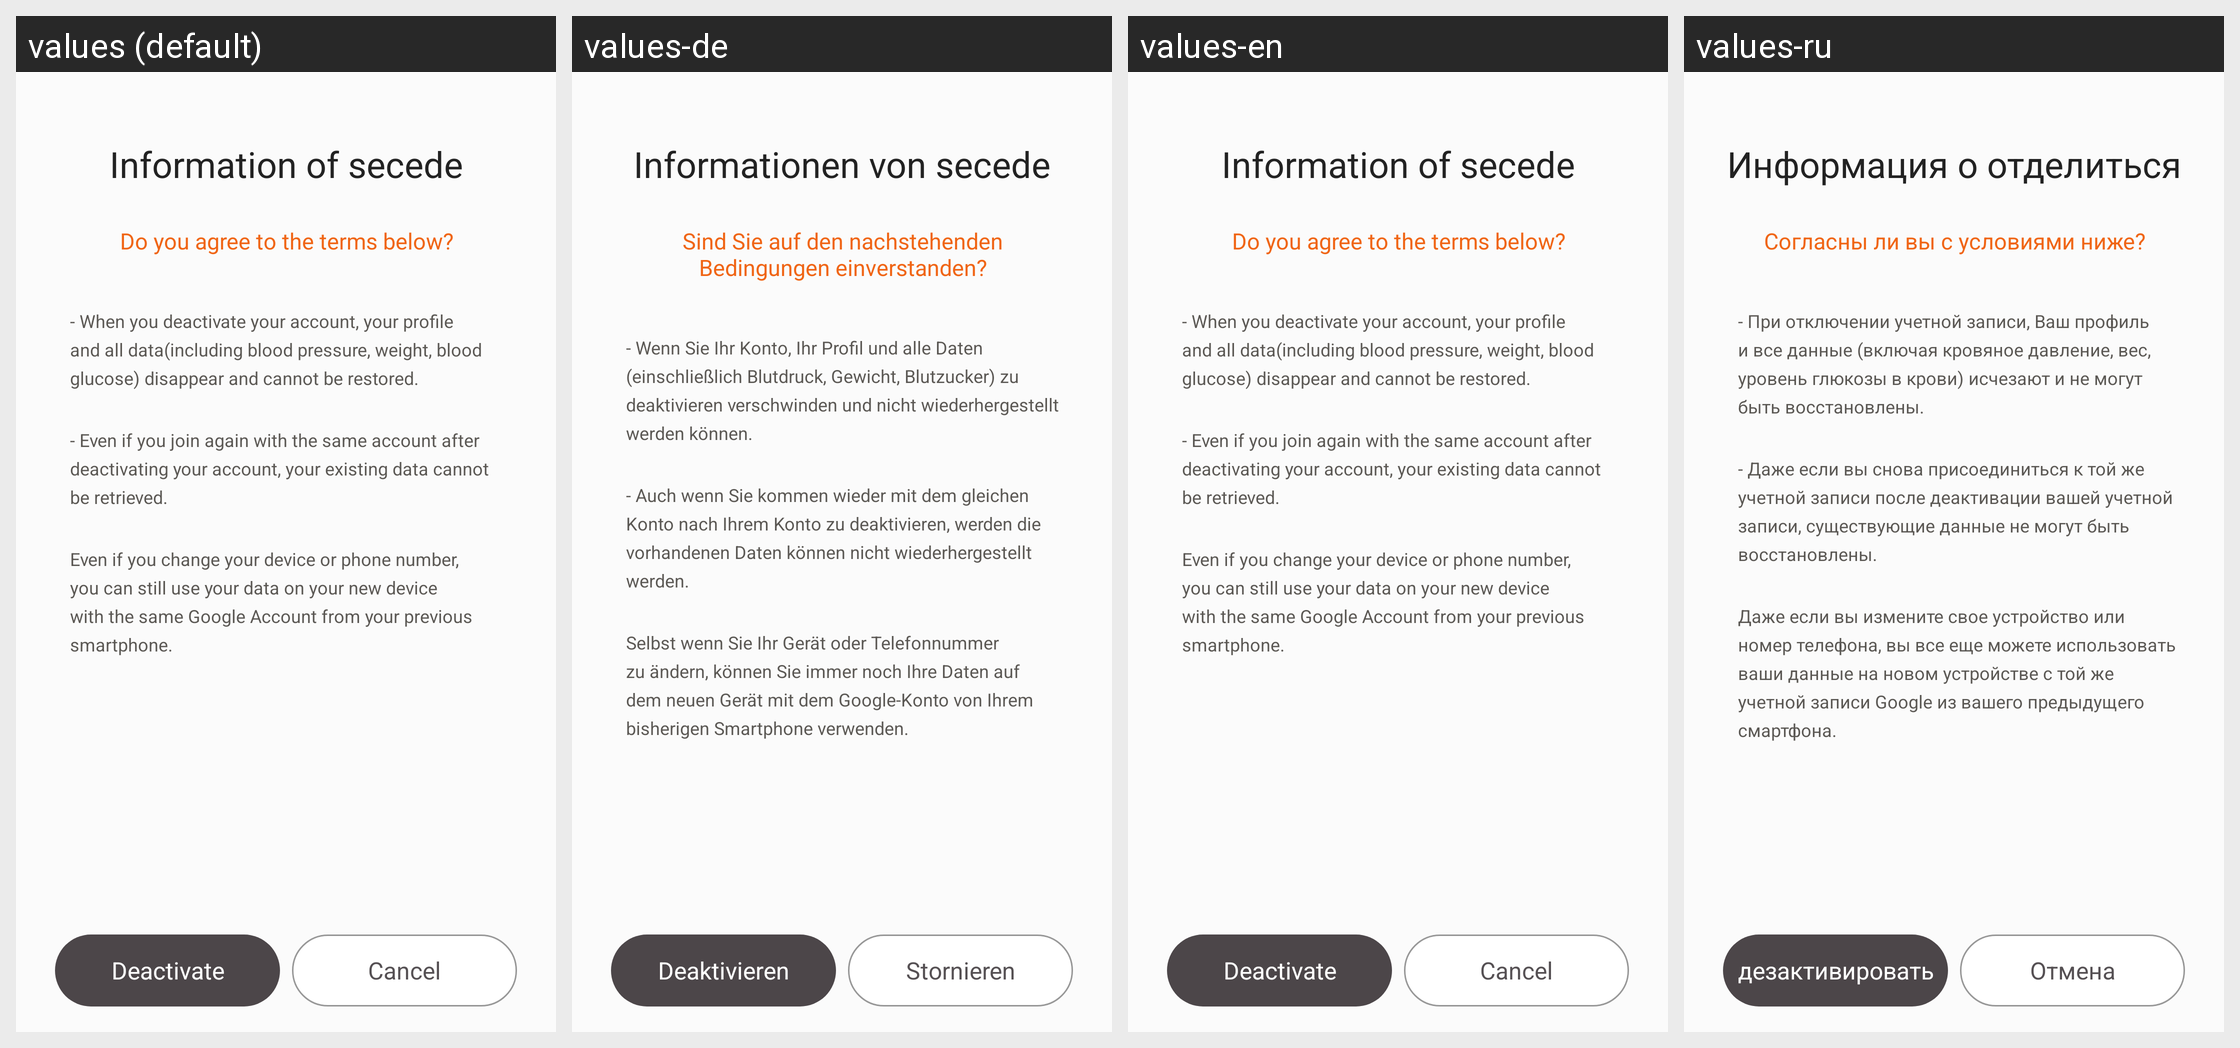

This grid shows one Android layout under several languages. Give, for every string resource on the screen, its name, the default text and each shown locale's text.
Android screen res/layout/activity_leave.xml rendered under 4 locales, left to right: values (default), values-de, values-en, values-ru. Device: Nexus 5 (rendered at 1080×1920; each locale shown at half size, 540×960, under a caption strip naming it); theme AppBaseTheme.
Other locales in the repository, not shown: values-cs, values-es, values-fr, values-hi, values-it, values-ja, values-ko, values-pt.
Strings drawn on this screen, with the default value and each locale's value (text and hints the layout hard-codes, and strings that could not be matched under every locale, appear in the picture but are not listed):

setting_guide_leave
  values: Information of secede
  values-de: Informationen von secede
  values-en: Information of secede
  values-ru: Информация о отделиться

setting_check_leave
  values: Do you agree to the terms below?
  values-de: Sind Sie auf den nachstehenden Bedingungen einverstanden?
  values-en: Do you agree to the terms below?
  values-ru: Согласны ли вы с условиями ниже?

setting_leave_first
  values: - When you deactivate your account, your profile and all data(including blood pressure, weight, blood glucose) disappear and cannot be restored.
  values-de: - Wenn Sie Ihr Konto, Ihr Profil und alle Daten (einschließlich Blutdruck, Gewicht, Blutzucker) zu deaktivieren verschwinden und nicht wiederhergestellt werden können.
  values-en: - When you deactivate your account, your profile and all data(including blood pressure, weight, blood glucose) disappear and cannot be restored.
  values-ru: - При отключении учетной записи, Ваш профиль и все данные (включая кровяное давление, вес, уровень глюкозы в крови) исчезают и не могут быть восстановлены.

setting_leave_second
  values: - Even if you join again with the same account after deactivating your account, your existing data cannot be retrieved.
  values-de: - Auch wenn Sie kommen wieder mit dem gleichen Konto nach Ihrem Konto zu deaktivieren, werden die vorhandenen Daten können nicht wiederhergestellt werden.
  values-en: - Even if you join again with the same account after deactivating your account, your existing data cannot be retrieved.
  values-ru: - Даже если вы снова присоединиться к той же учетной записи после деактивации вашей учетной записи, существующие данные не могут быть восстановлены.

setting_leave_third
  values: Even if you change your device or phone number, you can still use your data on your new device with the same Google Account from your previous smartphone.
  values-de: Selbst wenn Sie Ihr Gerät oder Telefonnummer zu ändern, können Sie immer noch Ihre Daten auf dem neuen Gerät mit dem Google-Konto von Ihrem bisherigen Smartphone verwenden.
  values-en: Even if you change your device or phone number, you can still use your data on your new device with the same Google Account from your previous smartphone.
  values-ru: Даже если вы измените свое устройство или номер телефона, вы все еще можете использовать ваши данные на новом устройстве с той же учетной записи Google из вашего предыдущего смартфона.

setting_leave
  values: Deactivate
  values-de: Deaktivieren
  values-en: Deactivate
  values-ru: дезактивировать

setting_cancel
  values: Cancel
  values-de: Stornieren
  values-en: Cancel
  values-ru: Отмена
